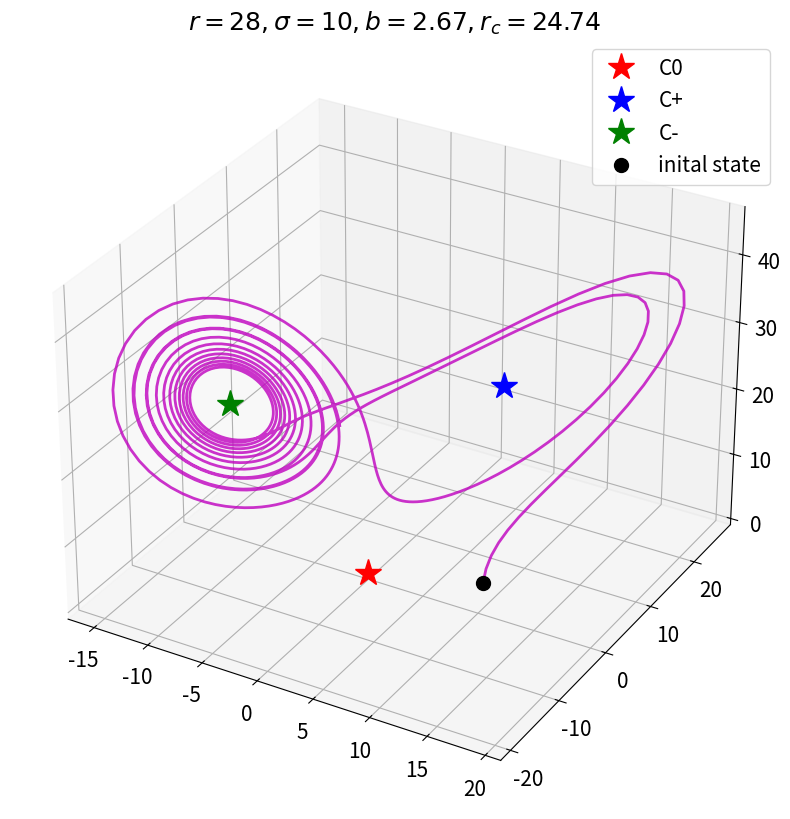

This figure's Python source:
import numpy as np 
import matplotlib.pyplot as plt
plt.rcParams['font.size'] = 15


h = 0.01
t_final = 10
time = np.arange(0,t_final,h)
sigma = 10 
r = 28
b = 8/3

# r1 = 0,0,0
# r2 = [np.sqrt(b*(r-1)),  np.sqrt(b*(r-1)),  r-1]
# r3 = [-np.sqrt(b*(r-1)), -np.sqrt(b*(r-1)), r-1]

rc = sigma*(sigma+ b+3)/(sigma-b-1)


def sys(vars):
    x = vars[0]
    y = vars[1]
    z = vars[2]
    # specify the equations for decay chain 
    x_dot = sigma*(y-x)
    y_dot = r*x - y - x*z
    z_dot = -b*z + x*y
    vars_dot = np.array([x_dot, y_dot, z_dot])
    return vars_dot 

# Solver function for system of ODEs 
def RK4(X):
    k1 = sys(X)
    k2 = sys(X + k1*h/2)
    k3 = sys(X + k2*h/2)
    k4 = sys(X + k3*h)
    X = X + (h/6)*(k1 + 2*k2 + 2*k3 + k4) 
    return X   



data = np.zeros((len(time),3))
# specify the initial conditions
data[0,:] = [ 10, 1, 3]


# time evolution of system
for t in range(len(time)-1):
    data[t+1,:] = RK4(data[t,:])


x = data[:,0]
y = data[:,1]
z = data[:,2]

fig = plt.figure(figsize=(10,10))
plt.axes(projection='3d')
plt.title(r"$r={r},\sigma={sigma},b={b}, r_c={rc}$".format(r=r,sigma=np.round(sigma,2),b=np.round(b,2),rc=np.round(rc,2)))
plt.plot(x,y,z,color='m',alpha=0.8,lw=2)

# show the fixed points
plt.plot(0,0,0,'r*',ms=20,label='C0')
plt.plot(np.sqrt(b*(r-1)),  np.sqrt(b*(r-1)),  r-1,'b*',ms=20,label='C+')
plt.plot(-np.sqrt(b*(r-1)),  -np.sqrt(b*(r-1)),  r-1,'g*',ms=20,label='C-')
plt.plot(x[0],y[0],z[0],'ko',ms=10,label='inital state')
plt.legend()
plt.show()